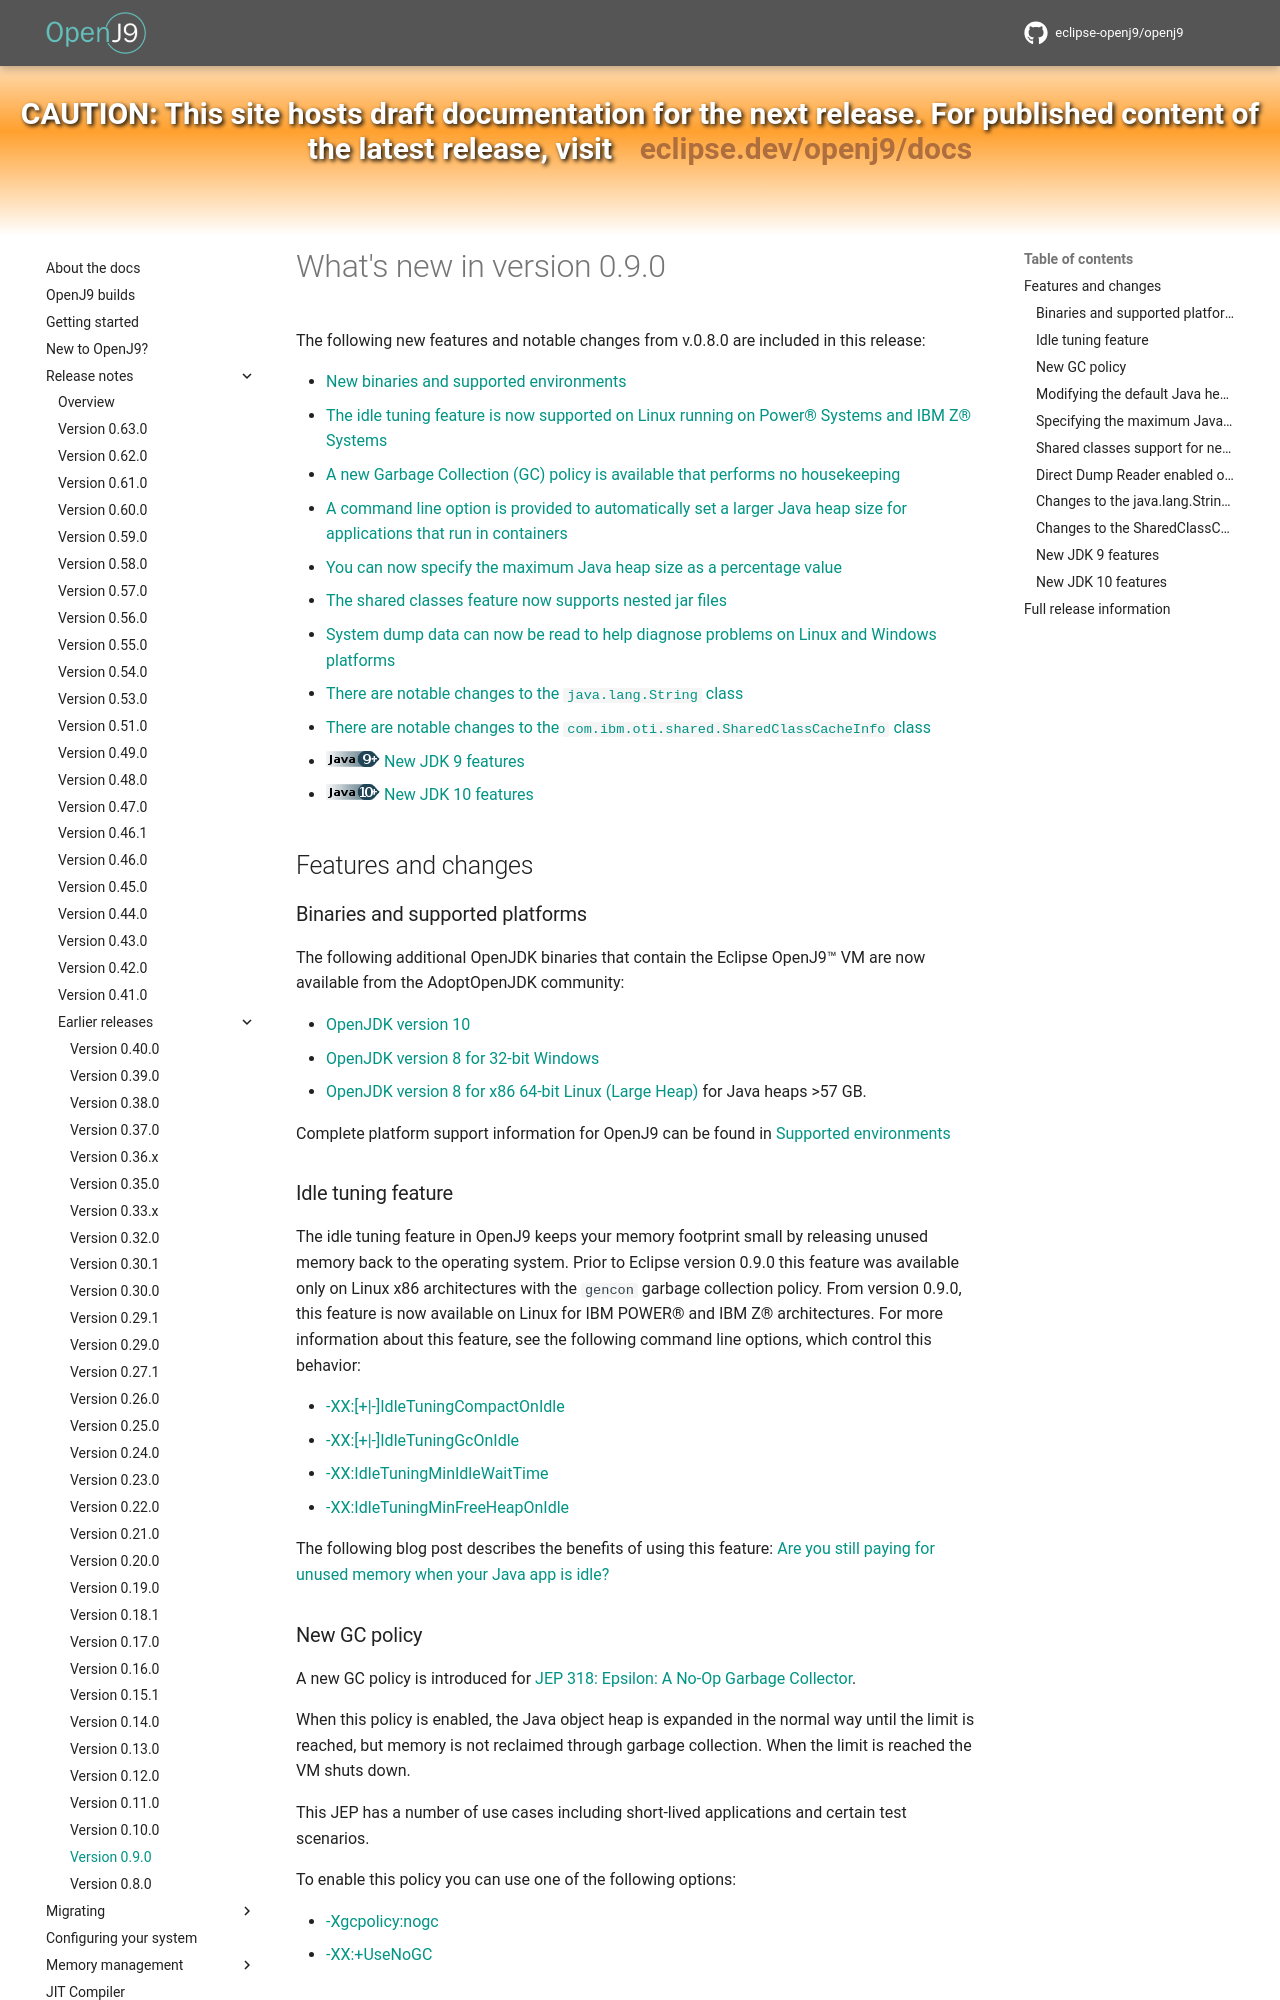

repository: eclipse-openj9/openj9-docs · page: version0.9/index.html · generator: mkdocs

<!--
* Copyright (c) 2017, 2026 IBM Corp. and others
*
* This program and the accompanying materials are made
* available under the terms of the Eclipse Public License 2.0
* which accompanies this distribution and is available at
* https://www.eclipse.org/legal/epl-2.0/ or the Apache
* License, Version 2.0 which accompanies this distribution and
* is available at https://www.apache.org/licenses/LICENSE-2.0.
*
* This Source Code may also be made available under the
* following Secondary Licenses when the conditions for such
* availability set forth in the Eclipse Public License, v. 2.0
* are satisfied: GNU General Public License, version 2 with
* the GNU Classpath Exception [1] and GNU General Public
* License, version 2 with the OpenJDK Assembly Exception [2].
*
* [1] https://www.gnu.org/software/classpath/license.html
* [2] https://openjdk.org/legal/assembly-exception.html
*
* SPDX-License-Identifier: EPL-2.0 OR Apache-2.0 OR GPL-2.0-only WITH Classpath-exception-2.0 OR GPL-2.0-only WITH OpenJDK-assembly-exception-1.0
-->


# What's new in version 0.9.0

The following new features and notable changes from v.0.8.0 are included in this release:

- [New binaries and supported environments](#binaries-and-supported-platforms)
- [The idle tuning feature is now supported on Linux running on Power&reg; Systems and IBM Z&reg; Systems](#idle-tuning-feature)
- [A new Garbage Collection (GC) policy is available that performs no housekeeping](#new-gc-policy)
- [A command line option is provided to automatically set a larger Java heap size for applications that run in containers](#modifying-the-default-java-heap-size-for-applications-that-run-in-containers)
- [You can now specify the maximum Java heap size as a percentage value](#specifying-the-maximum-java-heap-size-as-a-percentage-value)
- [The shared classes feature now supports nested jar files](#shared-classes-support-for-nested-jar-files)
- [System dump data can now be read to help diagnose problems on Linux and Windows platforms](#direct-dump-reader-enabled-on-linux-and-windows)
- [There are notable changes to the `java.lang.String` class](#changes-to-the-javalangstring-class)
- [There are notable changes to the `com.ibm.oti.shared.SharedClassCacheInfo` class](#changes-to-the-sharedclasscacheinfo-class)
- ![Start of content that applies only to Java 9](cr/java9plus.png) [New JDK 9 features](#new-jdk-9-features)
- ![Start of content that applies only to Java 10](cr/java10plus.png) [New JDK 10 features](#new-jdk-10-features)

## Features and changes

### Binaries and supported platforms

The following additional OpenJDK binaries that contain the Eclipse OpenJ9&trade; VM are now available from the AdoptOpenJDK community:

- [OpenJDK version 10](https://adoptopenjdk.net/?variant=openjdk10-openj9)
- [OpenJDK version 8 for 32-bit Windows](https://adoptopenjdk.net/releases.html?variant=openjdk8-openj9#x32_win)
- [OpenJDK version 8 for x86 64-bit Linux (Large Heap)](https://adoptopenjdk.net/nightly.html?variant=openjdk8-openj9) for Java heaps >57 GB.

Complete platform support information for OpenJ9 can be found in [Supported environments](openj9_support.md)

### Idle tuning feature

The idle tuning feature in OpenJ9 keeps your memory footprint small by releasing unused memory back to the
operating system. Prior to Eclipse version 0.9.0 this feature was available only on Linux x86 architectures with the
`gencon` garbage collection policy. From version 0.9.0, this feature is now available on Linux for IBM POWER&reg; and IBM Z&reg; architectures.
For more information about this feature, see the following command line options, which control this
behavior:

- [-XX:\[+|-\]IdleTuningCompactOnIdle](xxidletuningcompactonidle.md)
- [-XX:\[+|-\]IdleTuningGcOnIdle](xxidletuninggconidle.md)
- [-XX:IdleTuningMinIdleWaitTime](xxidletuningminidlewaittime.md)
- [-XX:IdleTuningMinFreeHeapOnIdle](xxidletuningminfreeheaponidle.md)

The following blog post describes the benefits of using this feature: [Are you still paying for unused memory when your Java app is idle?](https://developer.ibm.com/javasdk/2017/09/25/still-paying-unused-memory-java-app-idle/)
